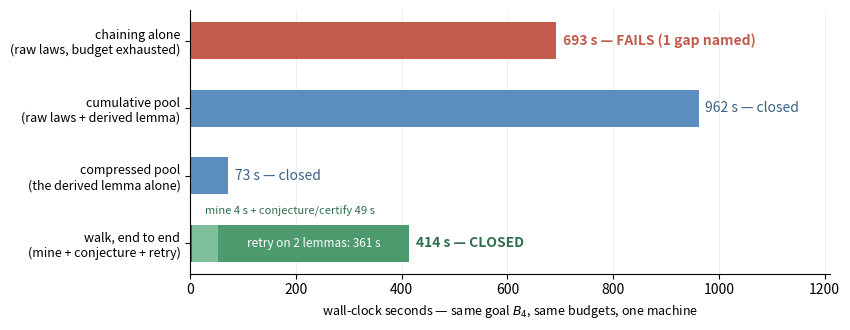

Python code for this plot: (Note: this script raises an exception after producing the figure.)
# -*- coding: utf-8 -*-
"""Figure : ou passe le temps — quatre recherches sur le MEME but B4.

Chiffres de article/marcheur/MESURES.md (21 aout 2026), recopies ici en
CONSTANTES et REIMPRIMES a l'execution (regle STYLE_ARTICLES §5 : le script
recalcule et imprime ce qu'il trace ; toute divergence avec MESURES.md est
une alarme).

Ce que la figure NE prouve PAS : aucune generalite — un but, un banc, une
machine ; les durees d'echec dependent du budget (max_pas=5, max_noeuds).
"""
import matplotlib
matplotlib.use("Agg")
import matplotlib.pyplot as plt

# MESURES.md §1 et §4 — 21 aout 2026
DIRECT_ECHEC = 692.54          # chainage seul, ECHOUE
CUMULE = 962.42                # lois brutes + lemme, ferme
COMPRIME_1 = 72.59             # lemme seul, ferme
MARCHE_MINAGE = 4.0            # marche de bout en bout, ferme (414.24 total)
MARCHE_CONJ = 49.2
MARCHE_RETRY = 361.0
MARCHE_TOTAL = 414.24

lignes = [
    ("walk, end to end\n(mine + conjecture + retry)", MARCHE_TOTAL, "walk"),
    ("compressed pool\n(the derived lemma alone)", COMPRIME_1, "ok"),
    ("cumulative pool\n(raw laws + derived lemma)", CUMULE, "ok"),
    ("chaining alone\n(raw laws, budget exhausted)", DIRECT_ECHEC, "echec"),
]

fig, ax = plt.subplots(figsize=(8.6, 3.4))
y = range(len(lignes))
COUL = {"ok": "#5b8dbf", "echec": "#c25b4e", "walk": "#4e9a6f"}

for i, (nom, duree, genre) in enumerate(lignes):
    if genre == "walk":
        ax.barh(i, MARCHE_MINAGE, color="#2e6e4b", height=0.55)
        ax.barh(i, MARCHE_CONJ, left=MARCHE_MINAGE, color="#7fbf9b",
                height=0.55)
        ax.barh(i, MARCHE_RETRY, left=MARCHE_MINAGE + MARCHE_CONJ,
                color=COUL["walk"], height=0.55)
        ax.text(MARCHE_TOTAL + 12, i, "414 s — CLOSED", va="center",
                fontsize=10, fontweight="bold", color="#2e6e4b")
        ax.text(MARCHE_MINAGE + MARCHE_CONJ / 2, i + 0.42,
                "mine 4 s + conjecture/certify 49 s", ha="left", fontsize=8,
                color="#2e6e4b")
        ax.text(MARCHE_MINAGE + MARCHE_CONJ + MARCHE_RETRY / 2, i,
                "retry on 2 lemmas: 361 s", ha="center", va="center",
                fontsize=8.5, color="white")
    else:
        ax.barh(i, duree, color=COUL[genre], height=0.55)
        etiquette = ("%.0f s — FAILS (1 gap named)" % duree
                     if genre == "echec" else "%.0f s — closed" % duree)
        coul = "#c25b4e" if genre == "echec" else "#3a6389"
        ax.text(duree + 12, i, etiquette, va="center", fontsize=10,
                fontweight=("bold" if genre == "echec" else "normal"),
                color=coul)

ax.set_yticks(list(y))
ax.set_yticklabels([n for n, _, _ in lignes], fontsize=9)
ax.set_xlabel("wall-clock seconds — same goal $B_4$, same budgets, one machine",
              fontsize=9)
ax.set_xlim(0, 1210)
ax.spines[["top", "right"]].set_visible(False)
ax.grid(axis="x", alpha=0.25, linewidth=0.6)
ax.set_axisbelow(True)
fig.tight_layout()
sortie = __file__.replace("gen_chronologie.py", "../chronologie.png")
fig.savefig(sortie, dpi=160)

print("trace :")
for nom, duree, genre in lignes:
    print("  %-48s %8.2f s  %s" % (nom.replace("\n", " "), duree, genre))
print("somme marche = %.2f (minage %.1f + conj %.1f + retry %.1f = %.1f)"
      % (MARCHE_TOTAL, MARCHE_MINAGE, MARCHE_CONJ, MARCHE_RETRY,
         MARCHE_MINAGE + MARCHE_CONJ + MARCHE_RETRY))
print("ecrit :", sortie)
